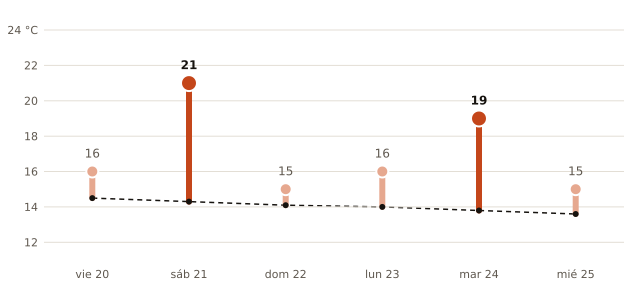

The table this chart was drawn from, first rows:
fecha, máxima_prevista_C, máxima_normal_1991_2020_C
2026-11-20, 16, 14.5
2026-11-21, 21, 14.3
2026-11-22, 15, 14.1
2026-11-23, 16, 14.0
2026-11-24, 19, 13.8
2026-11-25, 15, 13.6
